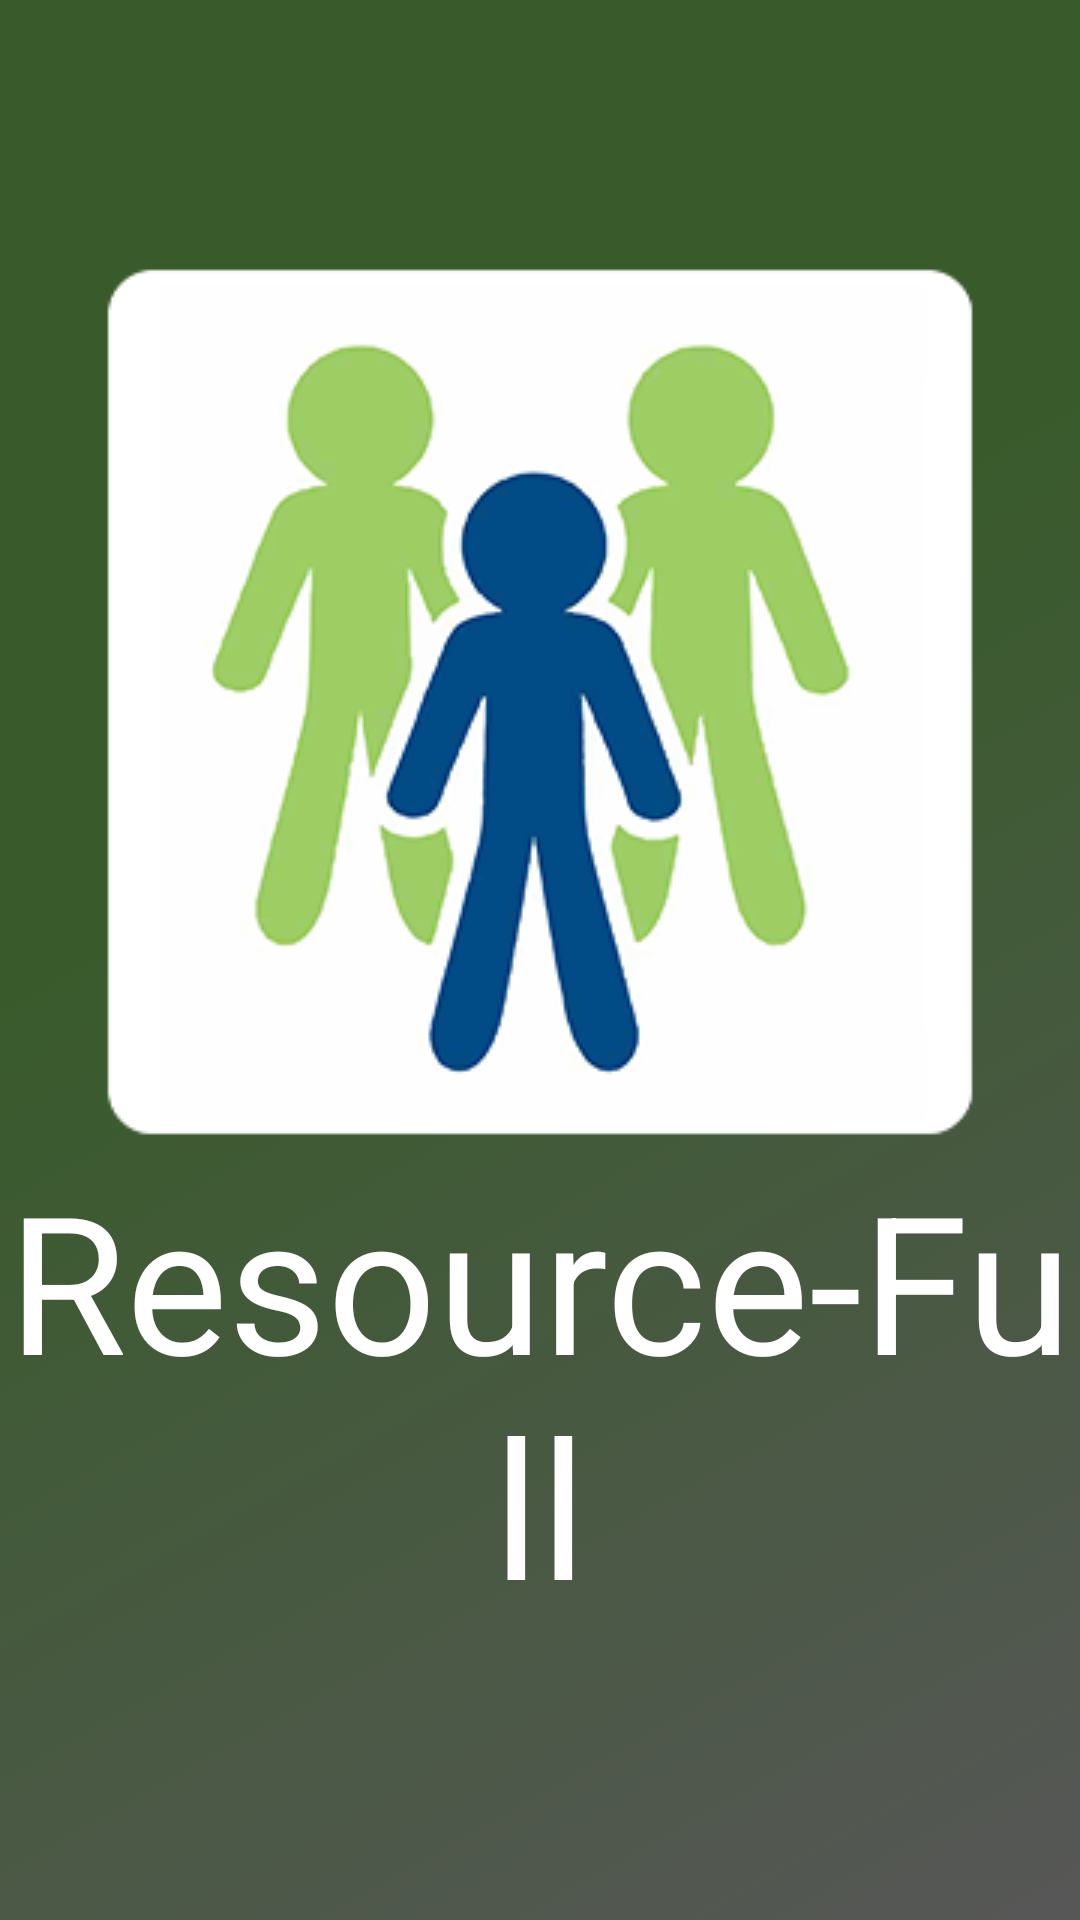

The Android layout XML behind this screen, and the referenced resources:
<!-- AndroidManifest.xml: application theme FullScreen -->
<!-- res/layout/splash_activity.xml -->
<?xml version="1.0" encoding="utf-8"?>
<androidx.constraintlayout.widget.ConstraintLayout xmlns:android="http://schemas.android.com/apk/res/android"
    xmlns:app="http://schemas.android.com/apk/res-auto"
    android:id="@+id/background"
    android:layout_width="match_parent"
    android:layout_height="match_parent"
    android:background="@drawable/background_normal_grad"
    android:orientation="vertical">

    <ImageView
        android:id="@+id/appLogo"
        android:layout_width="0dp"
        android:layout_height="wrap_content"
        android:layout_centerInParent="true"
        android:layout_centerVertical="true"
        android:contentDescription="@string/image"
        android:src="@drawable/applogo_sm"
        app:layout_constraintBottom_toBottomOf="@id/guideline"
        app:layout_constraintEnd_toEndOf="parent"
        app:layout_constraintStart_toStartOf="parent"
        app:srcCompat="@drawable/applogo_sm" />

    <androidx.constraintlayout.widget.Guideline
        android:id="@+id/guideline"
        android:layout_width="wrap_content"
        android:layout_height="wrap_content"
        android:orientation="horizontal"
        app:layout_constraintGuide_percent=".6" />

    <androidx.appcompat.widget.AppCompatTextView
        android:id="@+id/appTitle"
        android:layout_width="0dp"
        android:layout_height="wrap_content"
        android:layout_below="@id/appLogo"
        android:layout_centerHorizontal="true"
        android:text="@string/app_name"
        android:textAlignment="center"
        android:textColor="@color/white_mine"
        android:textSize="64sp"
        app:autoSizeMaxTextSize="72sp"
        app:autoSizeMinTextSize="28sp"
        app:autoSizeTextType="uniform"
        app:layout_constraintEnd_toEndOf="parent"
        app:layout_constraintStart_toStartOf="parent"
        app:layout_constraintTop_toTopOf="@id/guideline" />

</androidx.constraintlayout.widget.ConstraintLayout>
<!-- resources referenced by this layout -->
<resources>
  <color name="white_mine">#FFFFFF</color>
  <!-- drawable applogo_sm: png bitmap (drawable, 38941 bytes) -->
  <!-- drawable background_normal_grad (drawable) -->
  <?xml version="1.0" encoding="utf-8"?>
  <selector xmlns:android="http://schemas.android.com/apk/res/android">
  <item >
  
      <shape  >
          <gradient
              android:startColor="@color/backgroundDarkGreen"
              android:endColor="@color/backgroundLightGrey"
              android:centerColor="@color/backgroundDarkGreen"
              android:centerX="40%"
              android:centerY="40%"
              android:type="linear"
              android:angle="315"/>
      </shape>
  </item>
  
  </selector>
  <string name="app_name">Resource-Full</string>
  <string name="image">image</string>
  <style name="FullScreen" parent="@style/Theme.AppCompat.Light.NoActionBar">
          <item name="android:windowDisablePreview">true</item>
          <item name="android:windowNoTitle">true</item>
          <item name="android:windowActionBar">false</item>
          <item name="android:windowFullscreen">true</item>
          <item name="android:windowContentOverlay">@null</item>
      </style>
  <color name="backgroundDarkGreen">#395B2C</color>
  <color name="backgroundLightGrey">#575757</color>
</resources>
